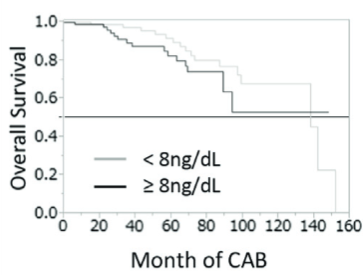

Data behind this chart, as committed beside it:
Testosterone>=8, , Testosterone<8, 
X, Y, X, Y
-7.105427357601002e-15, 0.9933, 2, 0.996
2, 0.996, 4, 0.996
4, 0.996, 6, 0.9913
6, 0.9915, 8, 0.9882
8, 0.983, 10, 0.9881
10, 0.9829, 12, 0.9881
12, 0.9829, 14, 0.9881
14, 0.9829, 16, 0.9865
16, 0.9829, 18, 0.9855
18, 0.9829, 20, 0.9855
20, 0.9829, 22, 0.9854
22, 0.9793, 24, 0.9828
24, 0.965, 26, 0.9829
26, 0.949, 28, 0.9829
28, 0.933, 30, 0.9829
30, 0.9168, 32, 0.9831
32, 0.9072, 34, 0.9679
34, 0.9071, 36, 0.9672
36, 0.8913, 38, 0.9672
38, 0.8785, 40, 0.9672
40, 0.8707, 42, 0.9673
42, 0.8705, 44, 0.9533
44, 0.8705, 46, 0.9489
46, 0.8705, 48, 0.9489
48, 0.8705, 50, 0.9496
50, 0.8705, 52, 0.936
52, 0.8705, 54, 0.9306
54, 0.8706, 56, 0.9308
56, 0.8591, 58, 0.9143
58, 0.8371, 60, 0.9121
60, 0.8185, 62, 0.8899
62, 0.818, 64, 0.8894
64, 0.7982, 66, 0.873
66, 0.7921, 68, 0.8571
68, 0.7839, 70, 0.8449
70, 0.746, 72, 0.8242
72, 0.7345, 74, 0.7998
74, 0.7345, 76, 0.7973
76, 0.7345, 78, 0.7973
78, 0.7345, 80, 0.7973
80, 0.7345, 82, 0.7973
82, 0.7345, 84, 0.7973
84, 0.7345, 86, 0.7942
86, 0.7346, 88, 0.7722
88, 0.7385, 90, 0.7607
90, 0.633, 92, 0.7607
92, 0.6305, 94, 0.7608
94, 0.5789, 96, 0.7631
96, 0.5265, 98, 0.7347
98, 0.5254, 100, 0.6781
100, 0.5254, 102, 0.6718
102, 0.5254, 104, 0.6718
104, 0.5254, 106, 0.6718
106, 0.5254, 108, 0.6718
108, 0.5254, 110, 0.6718
110, 0.5254, 112, 0.6718
112, 0.5254, 114, 0.6718
114, 0.5254, 116, 0.6718
116, 0.5254, 118, 0.6718
... 17 more rows
